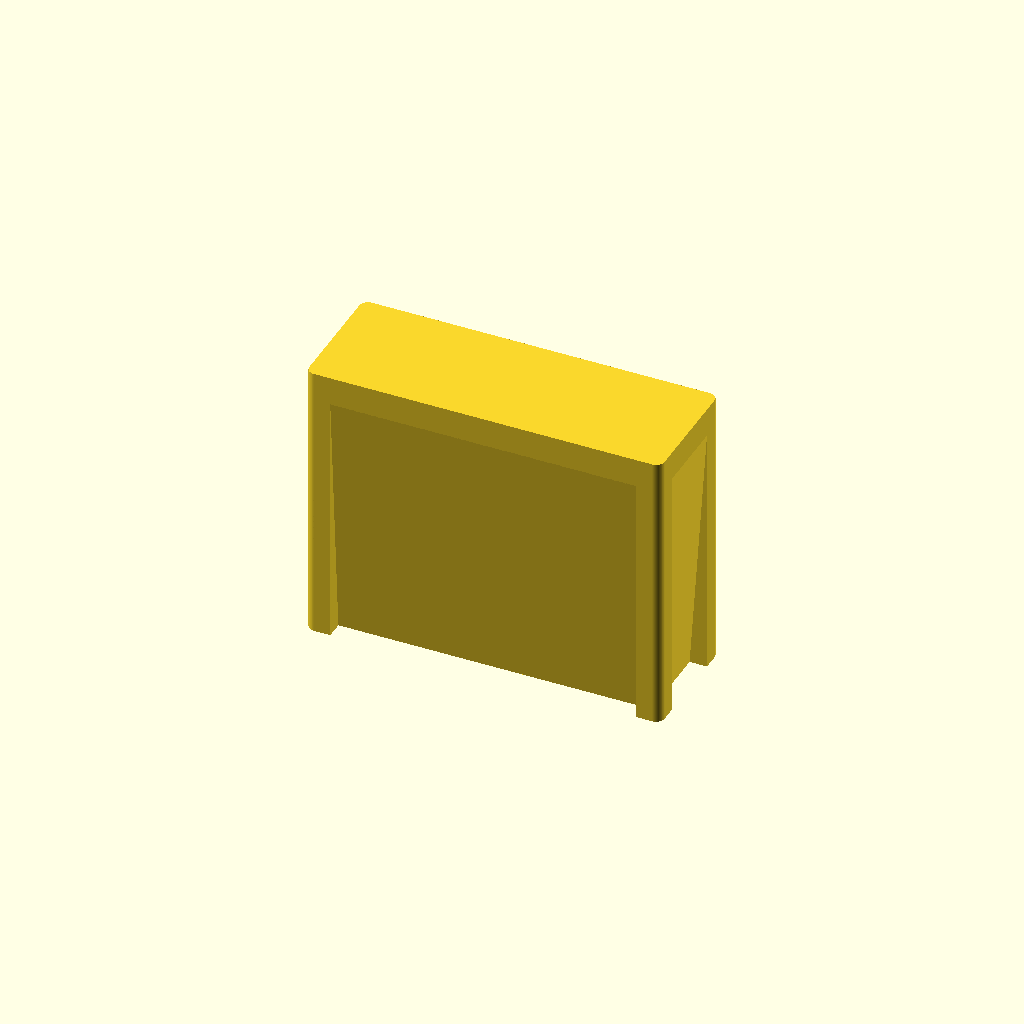
Cell 1: rendered with the file's own defaults.
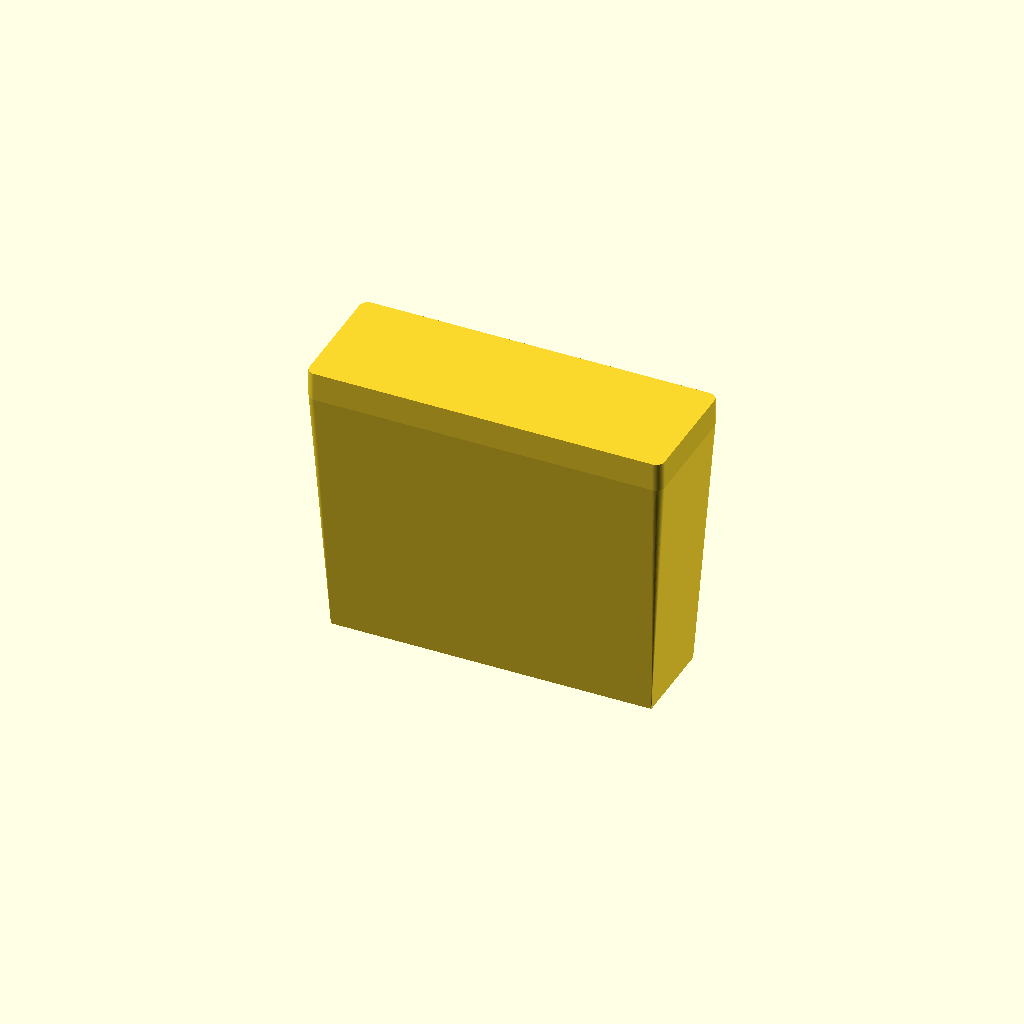
Cell 2 — Show_legs set to false, the other parameters unchanged.
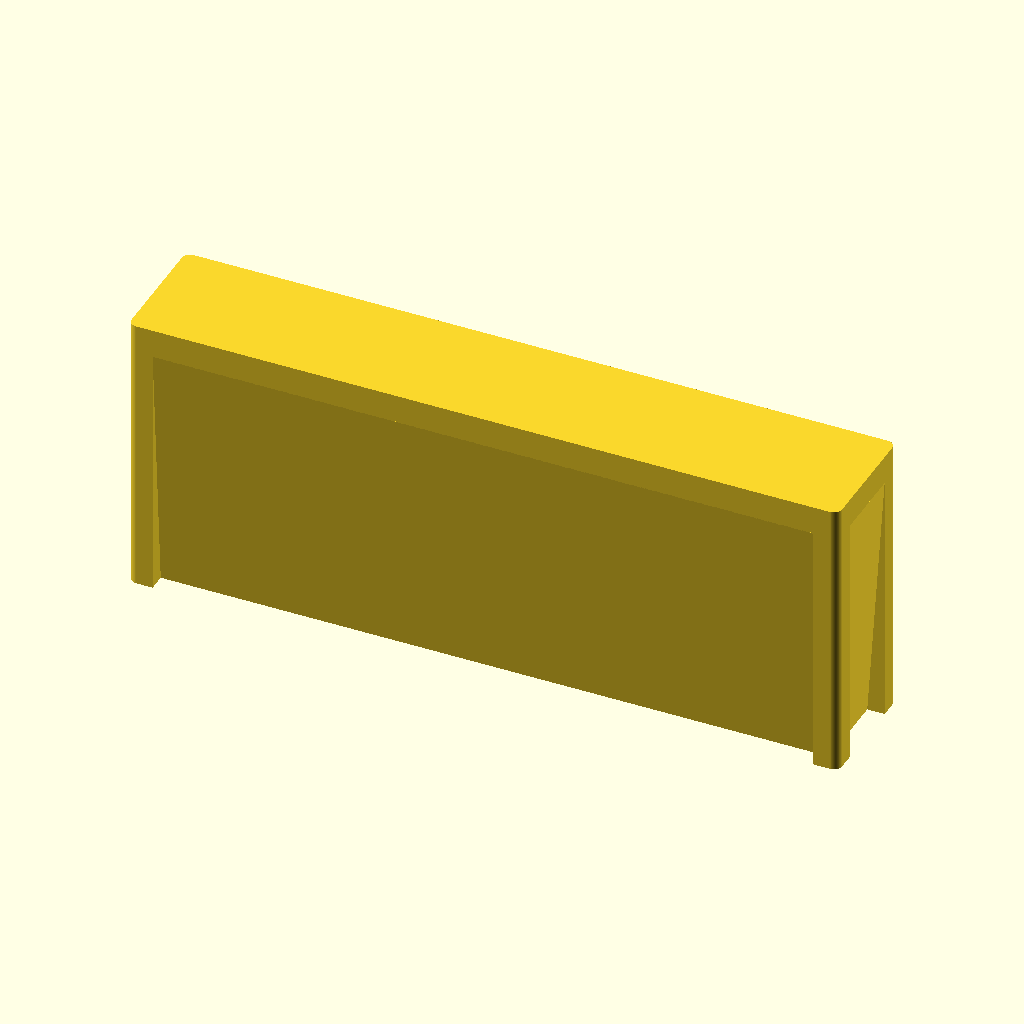
Cell 3: the same model with Width = 200.
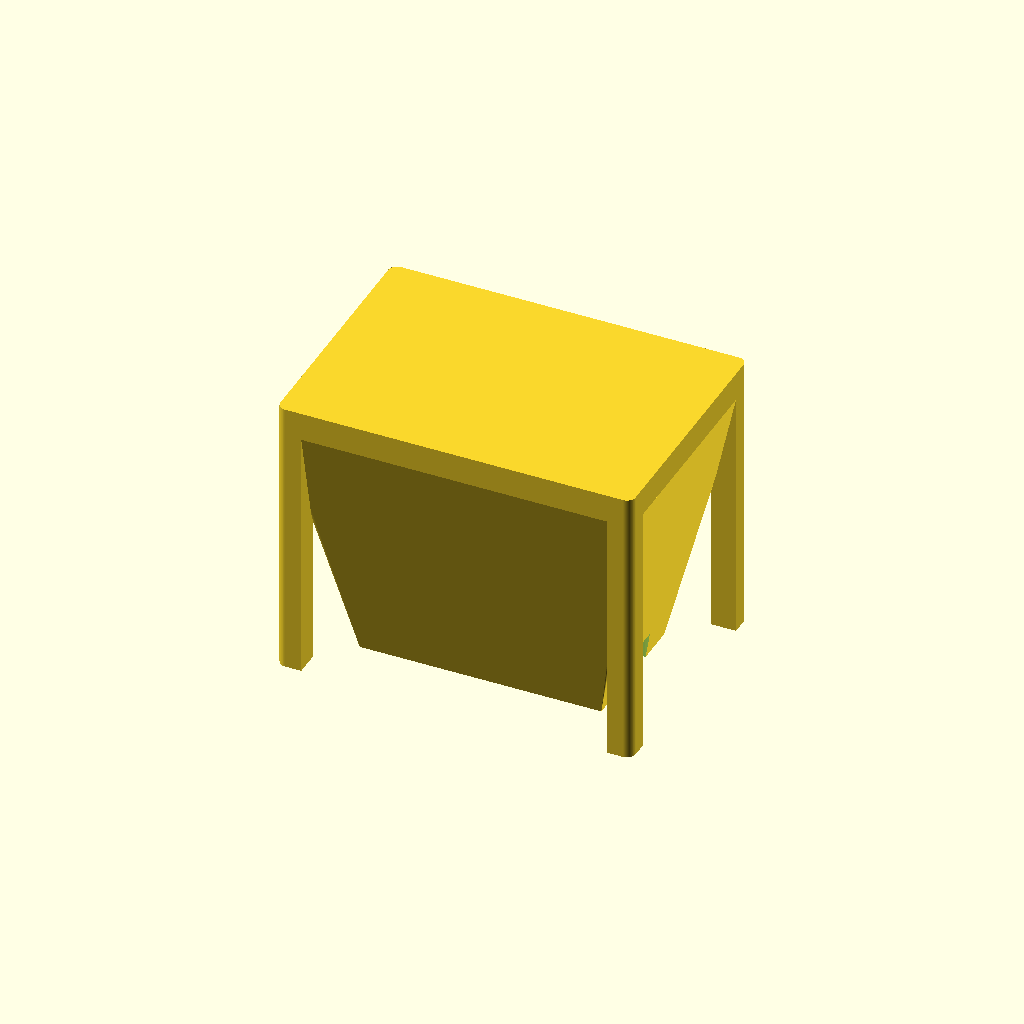
Cell 4 — Depth set to 70, the other parameters unchanged.
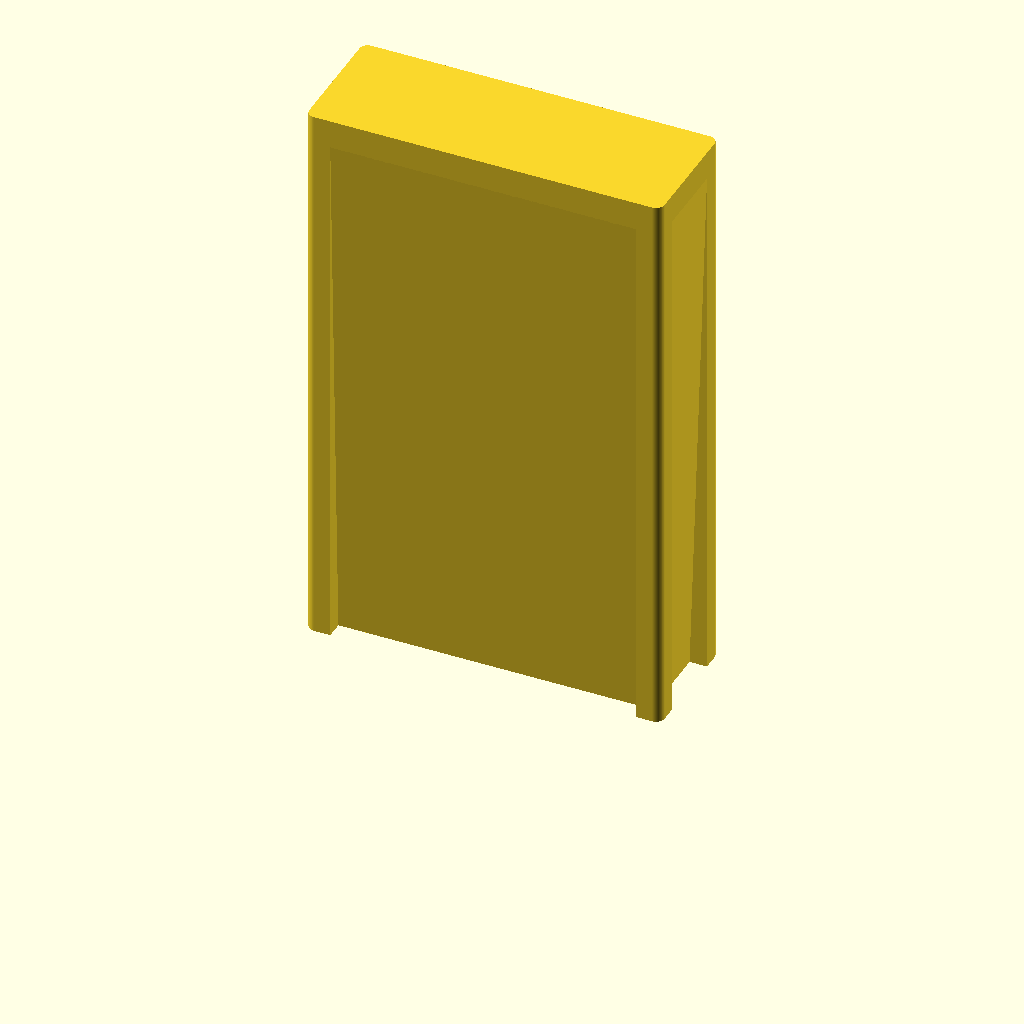
Cell 5: Height = 160 (everything else at default).
One fixed orthographic camera (rotation 55°, 0°, 25°; colour scheme Cornfield) for every cell.
Source of the model, scad/hallway/console.scad:
// hallway / console — a console / hall table token: a narrow table meant to
// stand against a wall, built like diningroom/table.scad's "stands proud"
// trick — a thin top slab over a body set back from the edge, with a leg at
// each corner, kept as one solid, support-free block.
//
// Width/Depth are the real-world top in cm: a console runs the length of a
// hallway wall (Width) but stays shallow front-to-back (Depth), so it reads
// on the plan as a thin strip rather than a full table. Height is the real height
// of the top — a hall console stands a little above table height — shrunk by the
// plan scale like the footprint (see printed_h() in lib/common.scad).

include <../lib/common.scad>

Width  = 100;  // cm
Depth  = 35;   // cm
Height = 80;   // cm — the top

// the printed height, mm: Height at the plan scale
Print_h = printed_h(Height);

// The top slab, in real cm — the only part of the token at full footprint, so its
// edge is the line you read the size off. At 8 cm (2 mm printed) the proud top edge is sturdy
// and reads as a table top; a 4 cm top was a fragile 1 mm wafer standing off the body.
Top_h = 8;
// How far the body under the top is set back from the edge, in real cm. It
// stands in for the open space under a real console, but it is a slope, not
// a step, and it is clamped below (see console()) — on a top this shallow
// the clamp mostly wins, so the body ends up close to full width anyway.
Setback = 16;
// A leg at each corner of the top, Leg cm square, flush with the edge.
Show_legs = true;
Leg       = 7;   // cm

// A single drawer seam under the front edge (-Y), cut into the top face: a
// thin groove hinting at one drawer without a full drawers() symbol on a top
// this shallow. Off by default — most consoles in this set are open shelves.
Show_drawer = false;
Drawer_w    = 70;  // cm, seam width, centred on the piece
Drawer_gap  = 5;   // cm, how far the seam sits in from the front edge
Drawer_seam = 2;   // cm, seam thickness — prints about one Symbol_stroke wide

// Magnet pockets in the bottom face, in a row along the length (0 = none).
// Two keep the piece from pivoting on the board; see Magnet_* in
// lib/common.scad. A 35 cm-deep top is 8.75 mm across at 1:40 — wide enough
// for a 4 mm disc.
Magnets = 2;

console();

module console() {
    body_h   = Print_h - rise(Top_h);
    // Clamped exactly like table.scad: never lean out more than 45 deg
    // (body_h), and always leave a base wide enough for a magnet pocket.
    base_min = magnet_min_span(magnet_d_for(Width, Depth));
    back     = max(0, min(cm(Setback), body_h,
                          (min(cm(Width), cm(Depth)) - base_min) / 2));
    difference() {
        union() {
            // the body: full footprint where it meets the top, set back at
            // the floor
            hull() {
                linear_extrude(height = 0.01)
                    offset(delta = -back) footprint_2d(Width, Depth);
                translate([0, 0, body_h - 0.01])
                    linear_extrude(height = 0.01) footprint_2d(Width, Depth);
            }
            if (Show_legs)
                legs(body_h);
            translate([0, 0, body_h])
                linear_extrude(height = rise(Top_h)) footprint_2d(Width, Depth);
        }
        if (Show_drawer)
            groove(0, -(Depth / 2 - Drawer_gap), Drawer_w, Drawer_seam, Print_h);
        if (Magnets > 0)
            magnets(Width, Depth, Magnets);
    }
}

// Legs, <h> mm tall, clipped to the outline so a rounded corner stays
// rounded — one at each corner of the top.
module legs(h) {
    intersection() {
        linear_extrude(height = h) footprint_2d(Width, Depth);
        for (x = [-1, 1], y = [-1, 1])
            translate([x * (cm(Width) - cm(Leg)) / 2,
                       y * (cm(Depth) - cm(Leg)) / 2, h / 2])
                cube([cm(Leg), cm(Leg), h], center = true);
    }
}
Customizer parameters (derived from the source; name, type, default, range or options):
Width: number, default 100
Depth: number, default 35
Height: number, default 80
Top_h: number, default 8
Setback: number, default 16
Show_legs: bool, default true
Leg: number, default 7
Show_drawer: bool, default false
Drawer_w: number, default 70
Drawer_gap: number, default 5
Drawer_seam: number, default 2
Magnets: number, default 2
